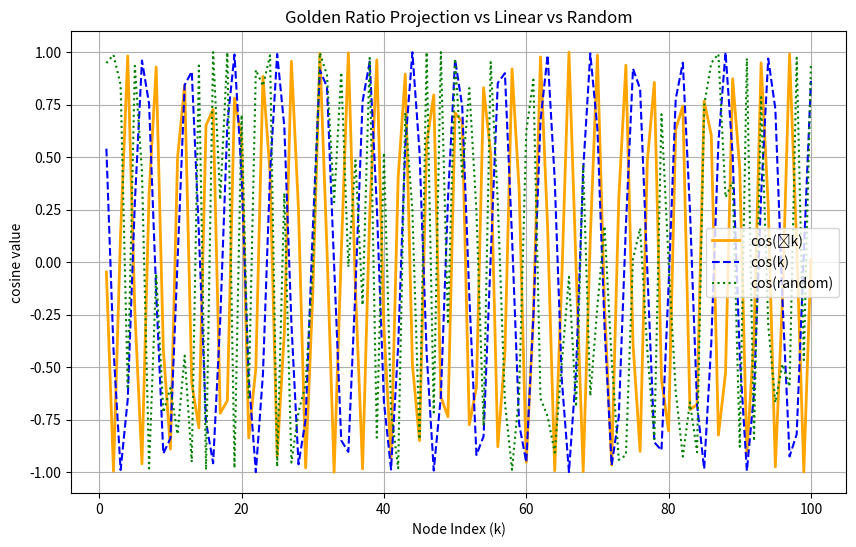

Recreate this plot in Python. (Note: this script raises an exception after producing the figure.)
import numpy as np
import matplotlib.pyplot as plt
from scipy.stats import entropy

# Parameters
phi = (1 + 5 ** 0.5) / 2
k = np.arange(1, 101)
cos_phi = np.cos(phi * k)
cos_linear = np.cos(k)
cos_random = np.cos(np.random.uniform(0, 2*np.pi, len(k)))

# Discretize
def shannon_entropy(seq, bins=20):
    hist, _ = np.histogram(seq, bins=bins, density=True)
    hist = hist[hist > 0]
    return entropy(hist, base=2)

entropy_phi = shannon_entropy(cos_phi)
entropy_linear = shannon_entropy(cos_linear)
entropy_random = shannon_entropy(cos_random)

print("Entropy (cos(ϕk)):", entropy_phi)
print("Entropy (cos(k)):", entropy_linear)
print("Entropy (cos(random)):", entropy_random)

# Plot
plt.figure(figsize=(10, 6))
plt.plot(k, cos_phi, label='cos(ϕk)', color='orange', linewidth=2)
plt.plot(k, cos_linear, label='cos(k)', color='blue', linestyle='--')
plt.plot(k, cos_random, label='cos(random)', color='green', linestyle=':')
plt.title("Golden Ratio Projection vs Linear vs Random")
plt.xlabel("Node Index (k)")
plt.ylabel("cosine value")
plt.legend()
plt.grid(True)
plt.savefig("/mnt/data/golden_ratio_projection_entropy.png")
plt.close()
